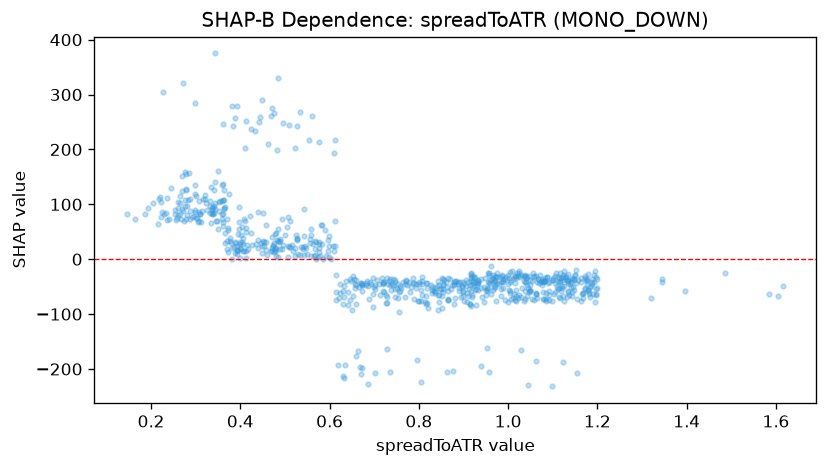

The file beside this chart, header and first rows:
feature_value, shap_value
0.9194, -64.96
1.024, -64.98
1.053, -39.61
1.126, -48.69
1.031, -51.93
0.9835, -67.87
1.026, -33.05
0.9659, -34.68
1.072, -29.46
1.346, -36.05
1.138, -45.09
1.148, -56.96
1.049, -47.15
1.142, -35.97
1.396, -58.71
1.016, -43.37
0.9747, -44.12
0.8997, -40.63
0.673, -47.01
0.7576, -48.64
1.066, -35.82
0.8361, -58.59
1.024, -25.59
0.7223, -59.76
0.9559, -53.46
1.048, -38.6
1.036, -75.62
1.079, -39.08
1.119, -58.8
1.173, -53.06
1.028, -68.78
1.167, -70.46
1.143, -66.7
1.117, -70.14
1.041, -67.42
1.003, -41.66
1.123, -37.15
1.087, -32.54
1.02, -25.17
0.6323, -48.62
0.7602, -52.22
1.198, -35.97
0.9566, -42.79
1.142, -59.94
0.9627, -63.32
1.185, -49.67
0.8551, -60.45
0.8986, -57.41
1.485, -25.92
0.8189, -52.04
0.7387, -55.48
0.8304, -56.67
1.106, -60.38
0.9264, -55.63
0.9523, -53.06
1.189, -41.09
1.135, -57.62
1.082, -39.04
1.035, -31.2
1.163, -41.45
... 711 more rows
